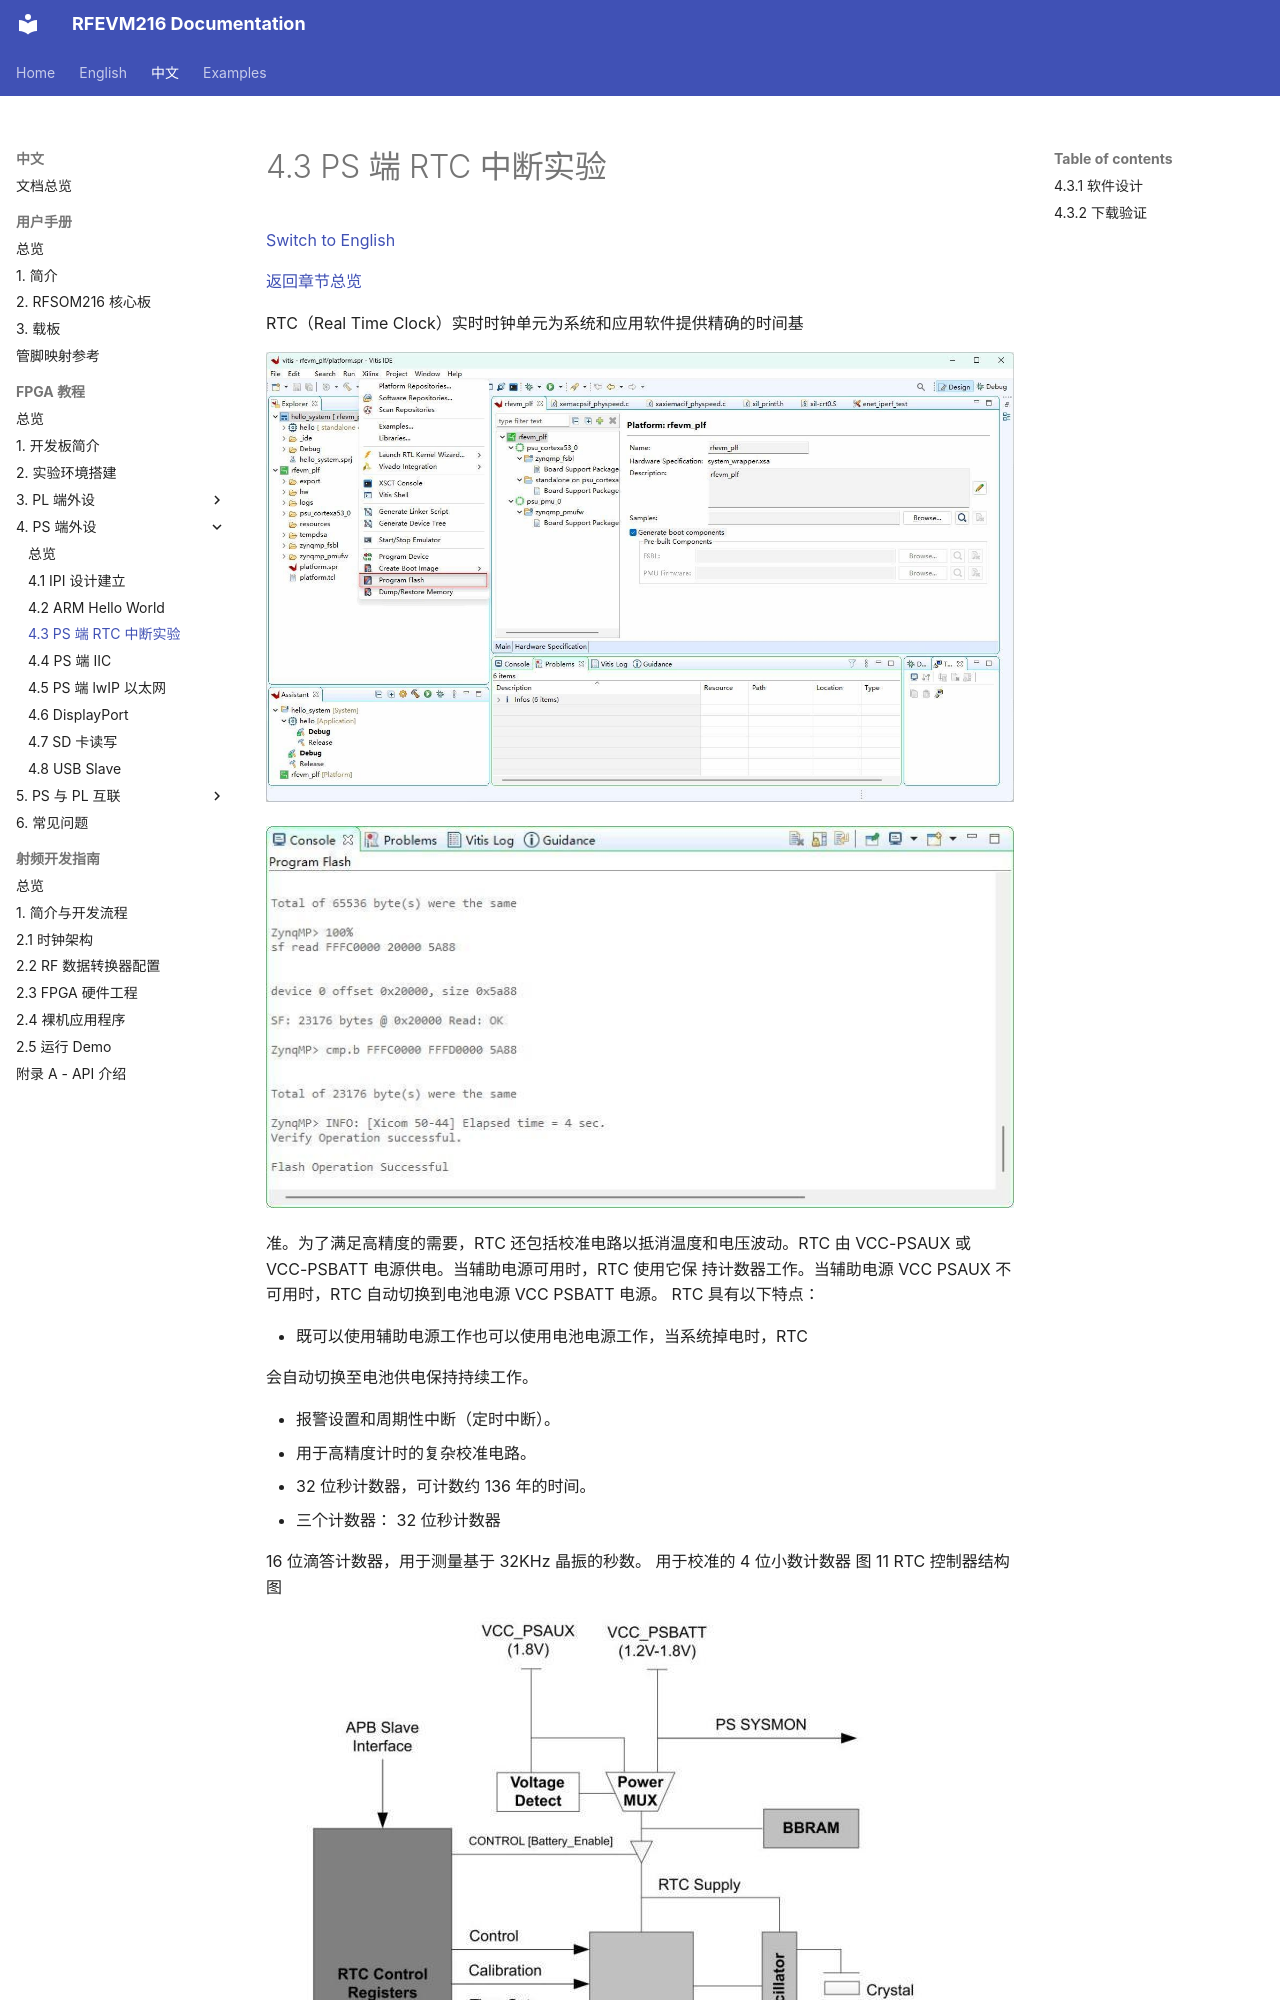

repository: lichen813-gif/RFEVM216 · page: zh/fpga-tutorial/04-ps-peripherals/03-rtc-interrupt/index.html · generator: mkdocs

# 4.3 PS 端 RTC 中断实验

[Switch to English](../../../en/fpga-tutorial/04-ps-peripherals/03-rtc-interrupt.md)

[返回章节总览](index.md)

RTC（Real Time Clock）实时时钟单元为系统和应用软件提供精确的时间基

![RFEVM216 FPGA 教程图示](../../../assets/fpga-tutorial/page-112-image-01.jpg)

![RFEVM216 FPGA 教程图示](../../../assets/fpga-tutorial/page-112-image-02.jpg)

准。为了满足高精度的需要，RTC 还包括校准电路以抵消温度和电压波动。RTC
由 VCC-PSAUX 或 VCC-PSBATT 电源供电。当辅助电源可用时，RTC 使用它保
持计数器工作。当辅助电源 VCC PSAUX 不可用时，RTC 自动切换到电池电源
VCC PSBATT 电源。
RTC 具有以下特点：

- 既可以使用辅助电源工作也可以使用电池电源工作，当系统掉电时，RTC
